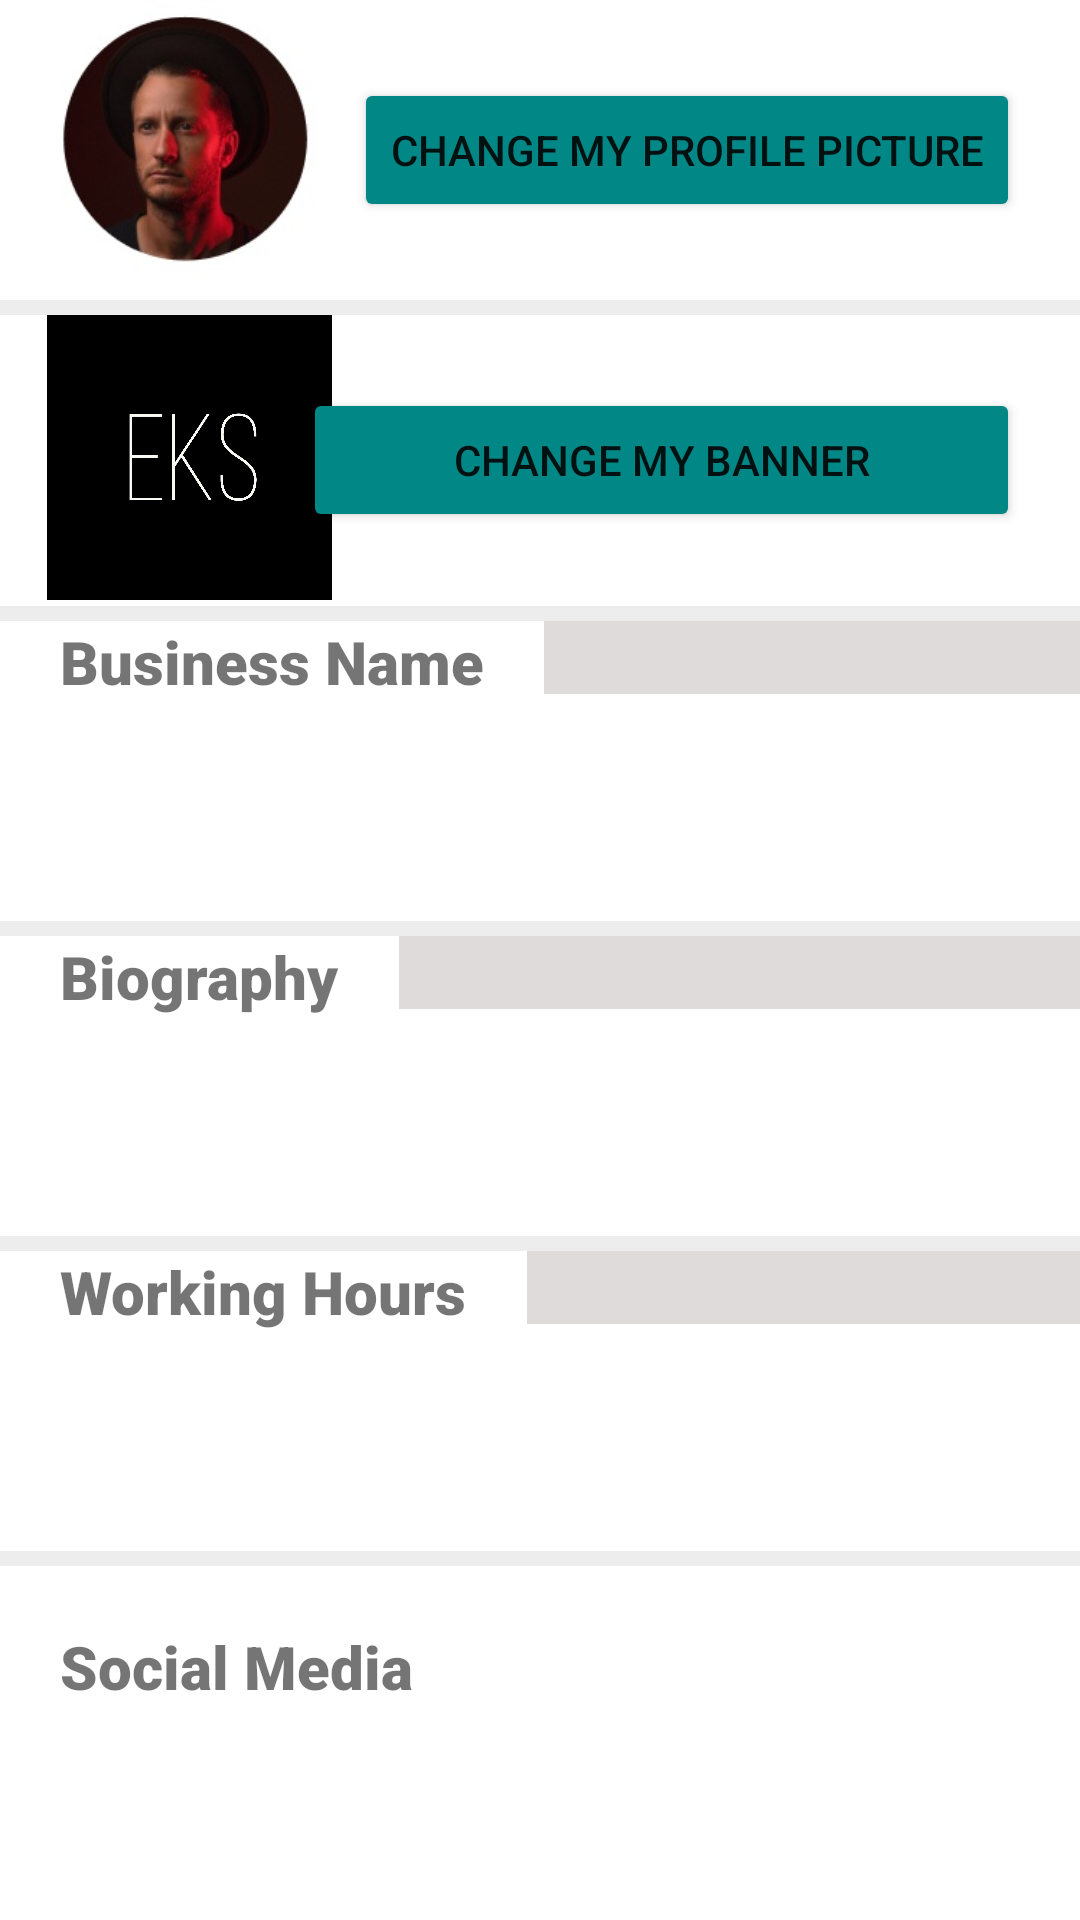

Reconstruct the res/layout file that produces this screen, plus the resources it refers to.
<!-- AndroidManifest.xml: application theme Theme.EksApp -->
<!-- res/layout/edit_profile.xml -->
<?xml version="1.0" encoding="utf-8"?>
<LinearLayout xmlns:android="http://schemas.android.com/apk/res/android"
    android:layout_width="match_parent"
    android:layout_height="match_parent"
    xmlns:tools="http://schemas.android.com/tools"
    android:orientation="vertical">


    <FrameLayout
        android:layout_width="match_parent"
        android:layout_height="100dp">

        <ImageView
            android:id="@+id/imageView11"
            android:layout_width="125dp"
            android:layout_height="match_parent"
            android:src="@drawable/profile"
            tools:ignore="contentDescription" />

        <Button
            android:id="@+id/btn_changePic"
            android:layout_width="wrap_content"
            android:layout_height="wrap_content"
            android:layout_gravity="end|center_vertical"
            android:layout_marginHorizontal="20dp"
            android:backgroundTint="@color/teal_700"
            android:text="@string/change_profile_pic" />



    </FrameLayout>

    <View
        android:id="@+id/divider"
        android:layout_width="match_parent"
        android:layout_height="5dp"
        android:background="?android:attr/listDivider"
        android:backgroundTint="@color/grey"/>

    <FrameLayout
        android:layout_width="match_parent"
        android:layout_height="97dp">

        <ImageView
            android:layout_width="126dp"
            android:layout_height="105dp"
            android:paddingBottom="10dp"
            android:src="@drawable/logo"
            tools:ignore="contentDescription" />

        <Button
            android:id="@+id/btn_changeBanner"
            android:layout_width="239dp"
            android:layout_height="wrap_content"
            android:layout_gravity="end|center_vertical"
            android:layout_marginHorizontal="20dp"
            android:backgroundTint="@color/teal_700"
            android:text="@string/change_banner" />
    </FrameLayout>

    <View
        android:id="@+id/divider1"
        android:layout_width="match_parent"
        android:layout_height="5dp"
        android:background="?android:attr/listDivider"
        android:backgroundTint="@color/grey"/>
    <LinearLayout
        android:layout_width="match_parent"
        android:layout_height="100dp">

        <LinearLayout
            android:layout_width="wrap_content"
            android:layout_height="wrap_content"
            android:orientation="vertical">
            <TextView
                android:layout_width="wrap_content"
                android:layout_height="wrap_content"
                android:layout_gravity="center_vertical"
                android:text="@string/business_name"
                android:textSize="20sp"
                android:fontFamily="sans-serif-black"
                android:layout_marginHorizontal="20dp"/>
        </LinearLayout>
        <LinearLayout
            android:layout_width="200dp"
            android:layout_height="wrap_content"
            android:orientation="vertical">
            <EditText
                android:layout_width="match_parent"
                android:layout_height="wrap_content"
                android:background="@color/light_grey"
                android:inputType="text"/>
        </LinearLayout>

    </LinearLayout>
    <View
        android:id="@+id/divider2"
        android:layout_width="match_parent"
        android:layout_height="5dp"
        android:background="?android:attr/listDivider"
        android:backgroundTint="@color/grey"/>


    <LinearLayout
        android:layout_width="match_parent"
        android:layout_height="100dp">

        <LinearLayout
            android:layout_width="wrap_content"
            android:layout_height="wrap_content"
            android:orientation="vertical">
            <TextView
                android:layout_width="wrap_content"
                android:layout_height="wrap_content"
                android:layout_gravity="center_vertical"
                android:text="@string/Bio_description"
                android:textSize="20sp"
                android:fontFamily="sans-serif-black"
                android:layout_marginHorizontal="20dp"/>
        </LinearLayout>

        <LinearLayout
            android:layout_width="wrap_content"
            android:layout_height="wrap_content"
            android:orientation="vertical">

            <EditText
                android:layout_width="250dp"
                android:layout_height="wrap_content"
                android:inputType="text"
                android:background="@color/light_grey"/>


        </LinearLayout>


    </LinearLayout>

    <View
        android:id="@+id/divider3"
        android:layout_width="match_parent"
        android:layout_height="5dp"
        android:background="?android:attr/listDivider"
        android:backgroundTint="@color/grey"/>


    <LinearLayout
        android:layout_width="match_parent"
        android:layout_height="100dp">

<LinearLayout
    android:layout_width="wrap_content"
    android:layout_height="wrap_content"
    android:orientation="vertical">
        <TextView
            android:layout_width="wrap_content"
            android:layout_height="wrap_content"
            android:layout_gravity="center_vertical"
            android:text="@string/working_hours"
            android:textSize="20sp"
            android:fontFamily="sans-serif-black"
            android:layout_marginHorizontal="20dp"/>
</LinearLayout>

        <LinearLayout
            android:layout_width="wrap_content"
            android:layout_height="wrap_content">

            <EditText
                android:layout_width="200dp"
                android:layout_height="wrap_content"
                android:inputType="text"
                android:background="@color/light_grey">

            </EditText>

        </LinearLayout>

    </LinearLayout>

    <View
        android:id="@+id/divider4"
        android:layout_width="match_parent"
        android:layout_height="5dp"
        android:background="?android:attr/listDivider"
        android:backgroundTint="@color/grey"/>


    <FrameLayout
        android:layout_width="match_parent"
        android:layout_height="200dp">


        <TextView
            android:layout_width="wrap_content"
            android:layout_height="wrap_content"
            android:text="@string/social_media"
            android:textSize="20sp"
            android:fontFamily="sans-serif-black"
            android:layout_marginHorizontal="20dp"
            android:paddingTop="20dp"/>

        <ImageView
            android:layout_width="match_parent"
            android:layout_height="213dp"
            android:src="@drawable/social"
            tools:ignore="contentDescription"/>

    </FrameLayout>




</LinearLayout>
<!-- resources referenced by this layout -->
<resources>
  <color name="grey">#716E6E</color>
  <color name="light_grey">#DFDBDB</color>
  <color name="teal_700">#FF018786</color>
  <!-- drawable logo: jpg bitmap (drawable, 278430 bytes) -->
  <!-- drawable profile: jpg bitmap (drawable, 17215 bytes) -->
  <string name="Bio_description">Biography</string>
  <string name="business_name">Business Name</string>
  <string name="change_banner">Change My Banner</string>
  <string name="change_profile_pic">Change My Profile Picture</string>
  <string name="social_media">Social Media</string>
  <string name="working_hours">Working Hours</string>
  <style name="Theme.EksApp" parent="Theme.MaterialComponents.DayNight.NoActionBar">
          
          <item name="colorPrimary">@color/teal_700</item>
          <item name="colorPrimaryVariant">@color/purple_700</item>
          <item name="colorOnPrimary">@color/white</item>
          
          <item name="colorSecondary">@color/teal_200</item>
          <item name="colorSecondaryVariant">@color/grey</item>
          <item name="colorOnSecondary">@color/black</item>
          
          <item name="android:statusBarColor" tools:targetApi="l">?attr/colorPrimaryVariant</item>
          
      </style>
  <color name="purple_700">#FF3700B3</color>
  <color name="white">#FFFFFFFF</color>
  <color name="teal_200">#FF03DAC5</color>
  <color name="black">#FF000000</color>
</resources>
